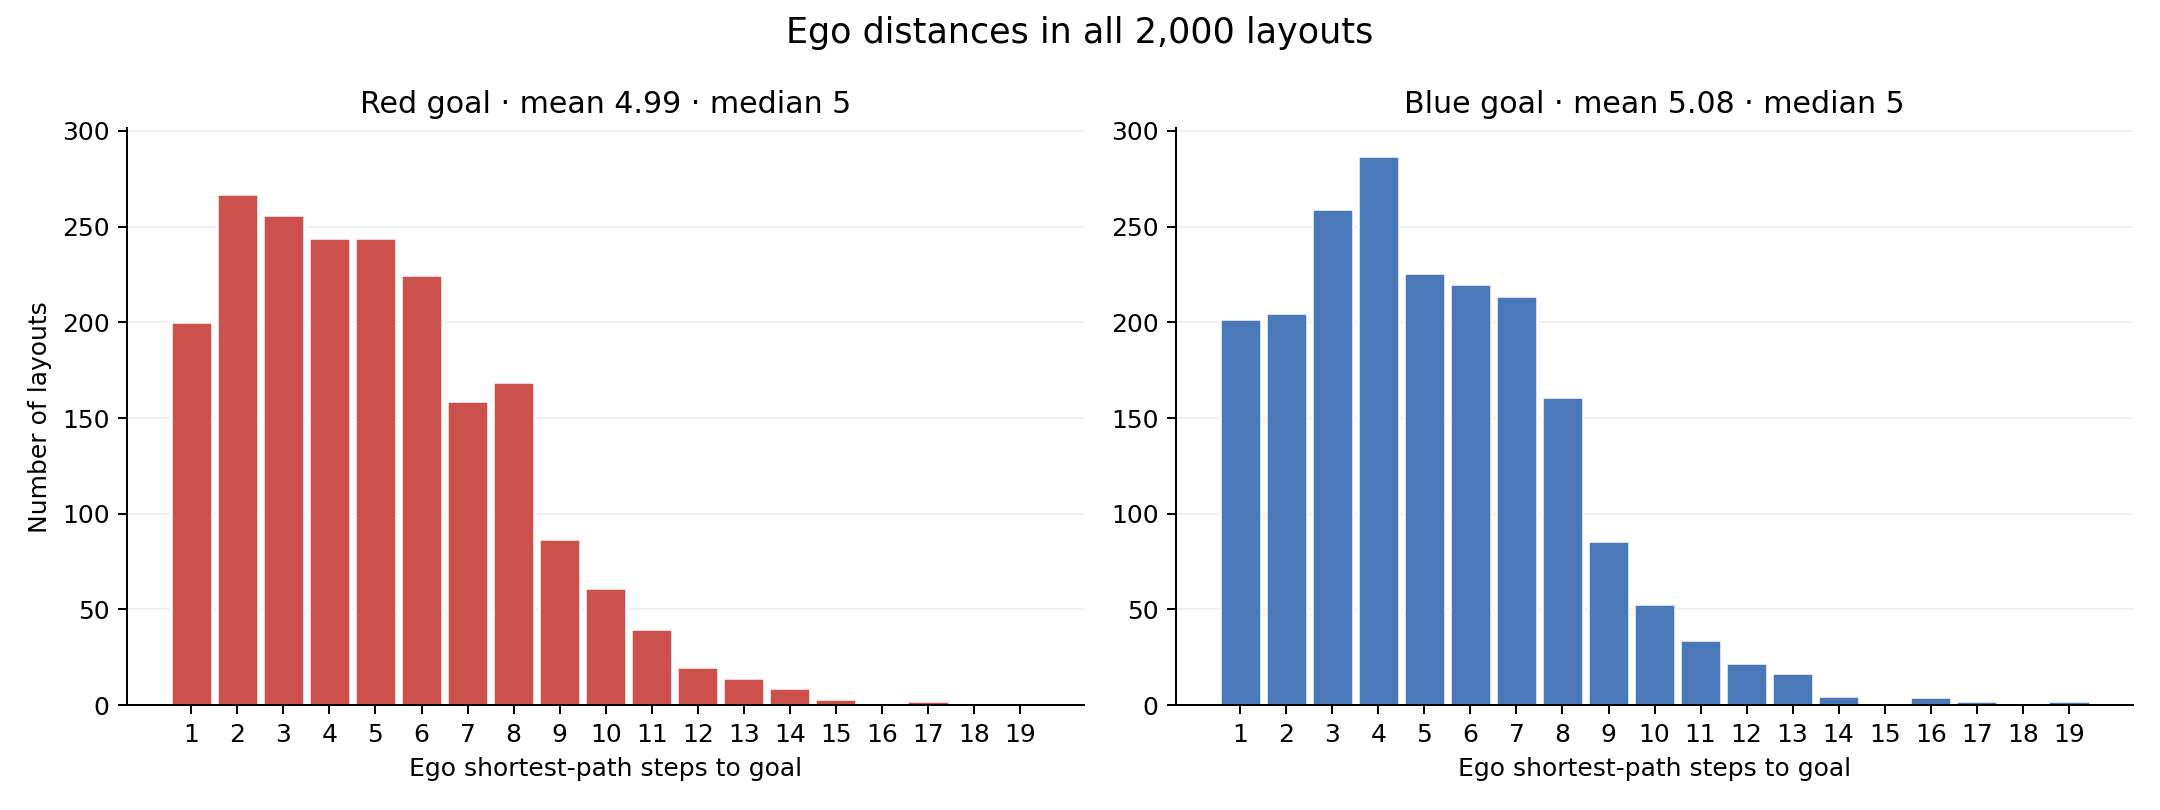

Values plotted in this chart, from the file beside it:
steps, red_count, blue_count
1, 200, 202
2, 267, 205
3, 256, 259
4, 244, 287
5, 244, 226
6, 225, 220
7, 159, 214
8, 169, 161
9, 87, 86
10, 61, 53
11, 40, 34
12, 20, 22
13, 14, 17
14, 9, 5
15, 3, 1
16, 0, 4
17, 2, 2
18, 0, 0
19, 0, 2
